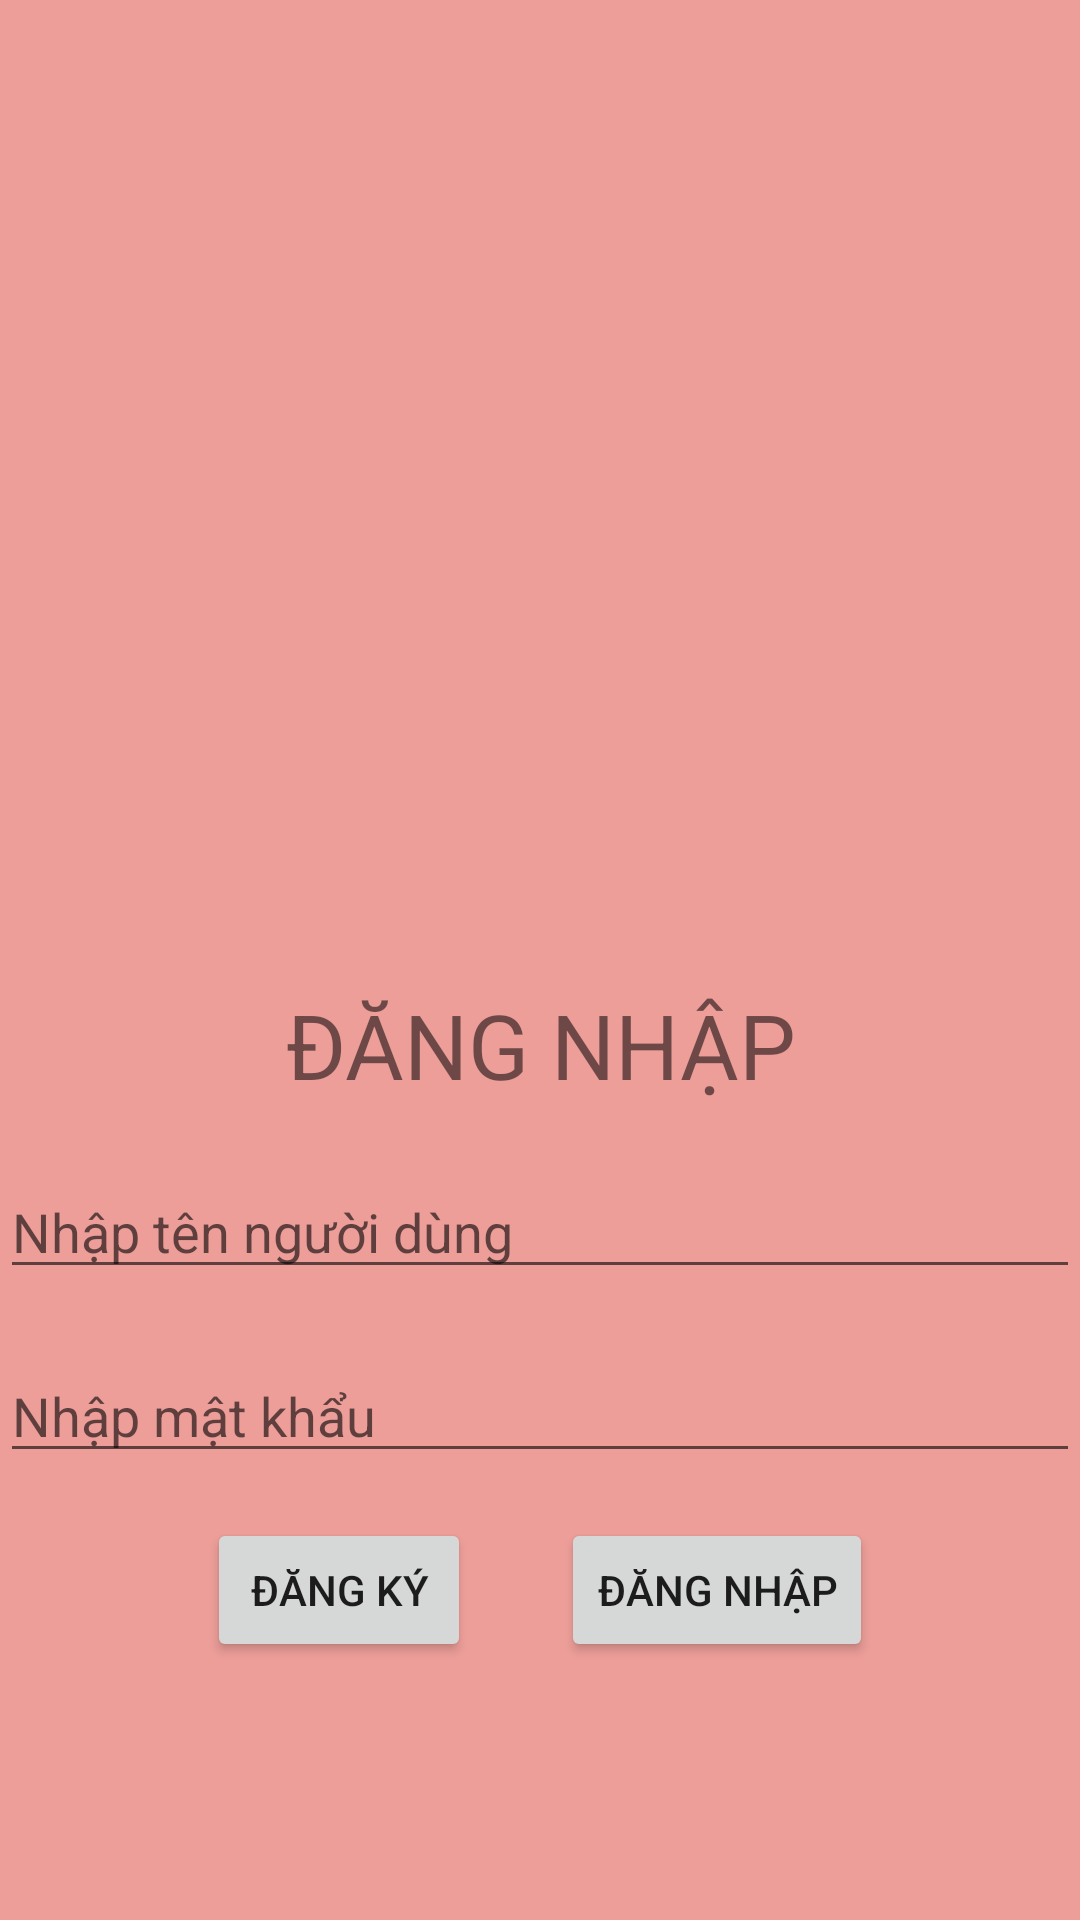

Write the Android layout XML for this screen, with the resource values it uses.
<!-- AndroidManifest.xml: application theme Theme.QLMon -->
<!-- res/layout/activity_main2.xml -->
<?xml version="1.0" encoding="utf-8"?>
<LinearLayout
    xmlns:android="http://schemas.android.com/apk/res/android"
    xmlns:app="http://schemas.android.com/apk/res-auto"
    xmlns:tools="http://schemas.android.com/tools"
    android:layout_width="match_parent"
    android:layout_height="match_parent"
    android:orientation="vertical"
    android:gravity="center"
    android:background="#ED9E99"
    tools:context=".MainActivity2">

    <ImageView
        android:id="@+id/image"
        android:layout_width="wrap_content"
        android:layout_height="342dp"
        app:srcCompat="@drawable/logofood" />

    <TextView
        android:layout_width="match_parent"
        android:layout_height="wrap_content"
        android:gravity="center"
        android:text="ĐĂNG NHẬP"
        android:textSize="30dp" />

    <EditText
        android:id="@+id/edittextuser"
        android:layout_width="match_parent"
        android:layout_height="wrap_content"
        android:layout_marginTop="20dp"
        android:hint="Nhập tên người dùng" />

    <EditText
        android:layout_width="match_parent"
        android:layout_height="wrap_content"
        android:layout_marginTop="20dp"
        android:hint="Nhập mật khẩu"
        android:id="@+id/edittextpassword"/>
    <LinearLayout
        android:layout_marginTop="15dp"
        android:gravity="center"
        android:orientation="horizontal"
        android:layout_width="match_parent"
        android:layout_height="wrap_content">
        <Button
            android:layout_marginRight="30dp"
            android:id="@+id/buttondangky"
            android:text="ĐĂNG KÝ"
            android:layout_width="wrap_content"
            android:layout_height="wrap_content"/>
        <Button
            android:id="@+id/buttondangnhap"
            android:text="ĐĂNG NHẬP"
            android:layout_width="wrap_content"
            android:layout_height="wrap_content"/>
    </LinearLayout>

    <Button
        android:id="@+id/buttonexit"
        android:layout_width="wrap_content"
        android:layout_height="wrap_content"
        android:layout_marginTop="100dp"
        android:text="THOÁT"></Button>
</LinearLayout>
<!-- resources referenced by this layout -->
<resources>
  <style name="Theme.QLMon" parent="Theme.MaterialComponents.DayNight.NoActionBar.Bridge">
          
          <item name="colorPrimary">@color/purple_500</item>
          <item name="colorPrimaryVariant">@color/purple_700</item>
          <item name="colorOnPrimary">@color/white</item>
          
          <item name="colorSecondary">@color/teal_200</item>
          <item name="colorSecondaryVariant">@color/teal_700</item>
          <item name="colorOnSecondary">@color/black</item>
          
          <item name="android:statusBarColor" tools:targetApi="l">?attr/colorPrimaryVariant</item>
          
      </style>
  <!-- not gathered from this repository: default colours our renderer supplied (Android Studio template values) -->
  <color name="purple_500">#FF6200EE</color>
  <color name="purple_700">#FF3700B3</color>
  <color name="teal_200">#FF03DAC5</color>
  <color name="teal_700">#FF018786</color>
  <color name="black">#FF000000</color>
  <color name="white">#FFFFFFFF</color>
</resources>
